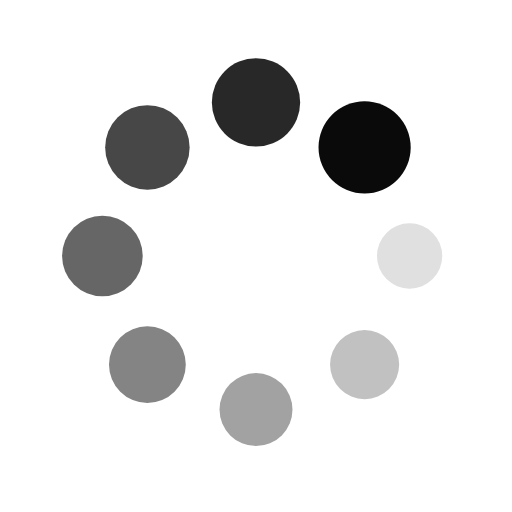
t = 0.00 s
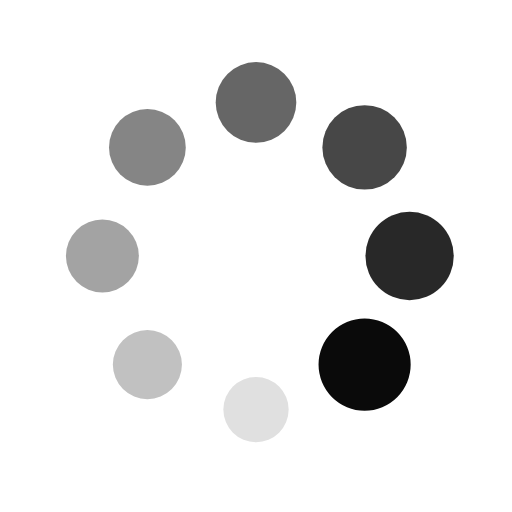
t = 0.22 s
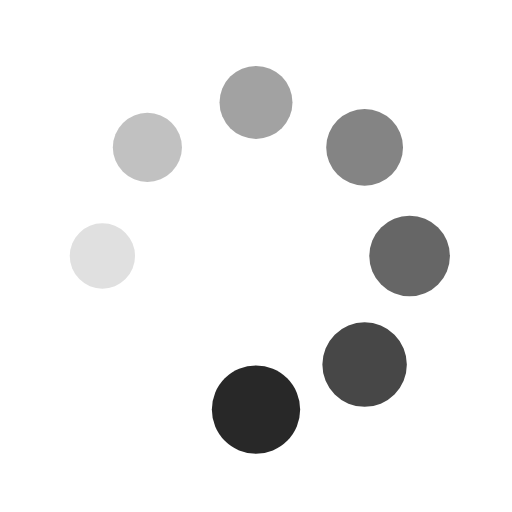
t = 0.43 s
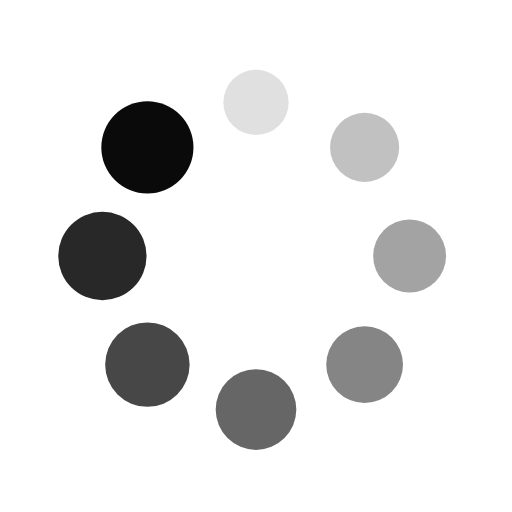
t = 0.65 s

The animated SVG that drew these frames (rendered in a browser with its animation timeline set to each time). Animation: 16 SMIL elements (animate=8,animateTransform=8); one cycle of 0.86 s, repeats indefinitely.

<?xml version="1.0" encoding="utf-8"?>
<svg xmlns="http://www.w3.org/2000/svg" xmlns:xlink="http://www.w3.org/1999/xlink" style="margin: auto; background: rgb(255, 255, 255); display: block; shape-rendering: auto;" width="112px" height="112px" viewBox="0 0 100 100" preserveAspectRatio="xMidYMid">
<g transform="translate(80,50)">
<g transform="rotate(0)">
<circle cx="0" cy="0" r="6" fill="#0a0a0a" fill-opacity="1">
  <animateTransform attributeName="transform" type="scale" begin="-0.7543103448275861s" values="1.5 1.5;1 1" keyTimes="0;1" dur="0.8620689655172413s" repeatCount="indefinite"></animateTransform>
  <animate attributeName="fill-opacity" keyTimes="0;1" dur="0.8620689655172413s" repeatCount="indefinite" values="1;0" begin="-0.7543103448275861s"></animate>
</circle>
</g>
</g><g transform="translate(71.21320343559643,71.21320343559643)">
<g transform="rotate(45)">
<circle cx="0" cy="0" r="6" fill="#0a0a0a" fill-opacity="0.875">
  <animateTransform attributeName="transform" type="scale" begin="-0.6465517241379309s" values="1.5 1.5;1 1" keyTimes="0;1" dur="0.8620689655172413s" repeatCount="indefinite"></animateTransform>
  <animate attributeName="fill-opacity" keyTimes="0;1" dur="0.8620689655172413s" repeatCount="indefinite" values="1;0" begin="-0.6465517241379309s"></animate>
</circle>
</g>
</g><g transform="translate(50,80)">
<g transform="rotate(90)">
<circle cx="0" cy="0" r="6" fill="#0a0a0a" fill-opacity="0.75">
  <animateTransform attributeName="transform" type="scale" begin="-0.5387931034482758s" values="1.5 1.5;1 1" keyTimes="0;1" dur="0.8620689655172413s" repeatCount="indefinite"></animateTransform>
  <animate attributeName="fill-opacity" keyTimes="0;1" dur="0.8620689655172413s" repeatCount="indefinite" values="1;0" begin="-0.5387931034482758s"></animate>
</circle>
</g>
</g><g transform="translate(28.786796564403577,71.21320343559643)">
<g transform="rotate(135)">
<circle cx="0" cy="0" r="6" fill="#0a0a0a" fill-opacity="0.625">
  <animateTransform attributeName="transform" type="scale" begin="-0.43103448275862066s" values="1.5 1.5;1 1" keyTimes="0;1" dur="0.8620689655172413s" repeatCount="indefinite"></animateTransform>
  <animate attributeName="fill-opacity" keyTimes="0;1" dur="0.8620689655172413s" repeatCount="indefinite" values="1;0" begin="-0.43103448275862066s"></animate>
</circle>
</g>
</g><g transform="translate(20,50.00000000000001)">
<g transform="rotate(180)">
<circle cx="0" cy="0" r="6" fill="#0a0a0a" fill-opacity="0.5">
  <animateTransform attributeName="transform" type="scale" begin="-0.32327586206896547s" values="1.5 1.5;1 1" keyTimes="0;1" dur="0.8620689655172413s" repeatCount="indefinite"></animateTransform>
  <animate attributeName="fill-opacity" keyTimes="0;1" dur="0.8620689655172413s" repeatCount="indefinite" values="1;0" begin="-0.32327586206896547s"></animate>
</circle>
</g>
</g><g transform="translate(28.78679656440357,28.786796564403577)">
<g transform="rotate(225)">
<circle cx="0" cy="0" r="6" fill="#0a0a0a" fill-opacity="0.375">
  <animateTransform attributeName="transform" type="scale" begin="-0.21551724137931033s" values="1.5 1.5;1 1" keyTimes="0;1" dur="0.8620689655172413s" repeatCount="indefinite"></animateTransform>
  <animate attributeName="fill-opacity" keyTimes="0;1" dur="0.8620689655172413s" repeatCount="indefinite" values="1;0" begin="-0.21551724137931033s"></animate>
</circle>
</g>
</g><g transform="translate(49.99999999999999,20)">
<g transform="rotate(270)">
<circle cx="0" cy="0" r="6" fill="#0a0a0a" fill-opacity="0.25">
  <animateTransform attributeName="transform" type="scale" begin="-0.10775862068965517s" values="1.5 1.5;1 1" keyTimes="0;1" dur="0.8620689655172413s" repeatCount="indefinite"></animateTransform>
  <animate attributeName="fill-opacity" keyTimes="0;1" dur="0.8620689655172413s" repeatCount="indefinite" values="1;0" begin="-0.10775862068965517s"></animate>
</circle>
</g>
</g><g transform="translate(71.21320343559643,28.78679656440357)">
<g transform="rotate(315)">
<circle cx="0" cy="0" r="6" fill="#0a0a0a" fill-opacity="0.125">
  <animateTransform attributeName="transform" type="scale" begin="0s" values="1.5 1.5;1 1" keyTimes="0;1" dur="0.8620689655172413s" repeatCount="indefinite"></animateTransform>
  <animate attributeName="fill-opacity" keyTimes="0;1" dur="0.8620689655172413s" repeatCount="indefinite" values="1;0" begin="0s"></animate>
</circle>
</g>
</g>
<!-- [ldio] generated by https://loading.io/ --></svg>
